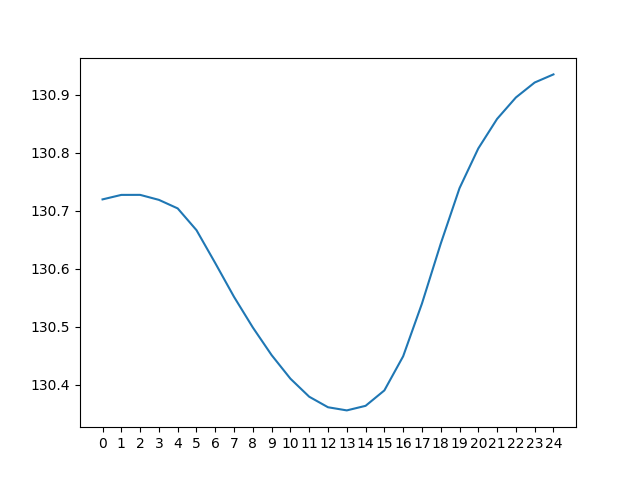

The data file committed next to this chart (first rows):
day 0, day 1, day 2, day 3, day 4, day 5, day 6, day 7, day 8, day 9, day 10, day 11, day 12, day 13, day 14, day 15, day 16, day 17, day 18, day 19, day 20, day 21, day 22, day 23
109.6, 111.8, 114.2, 116.8, 120.2, 124.5, 127.4, 129.3, 130.6, 131.2, 131.4, 131, 130, 128.6, 126.6, 124.2, 121.4, 118.3, 115.1, 113.6, 114.5, 115.8, 117.2, 118.8
108.3, 110.3, 112.3, 114.7, 117.3, 120.7, 125, 127.9, 129.8, 131, 131.7, 131.8, 131.4, 130.5, 128.9, 127, 124.6, 121.8, 118.7, 115.4, 114, 114.9, 116.2, 117.6
107.1, 109, 110.8, 112.9, 115.3, 117.9, 121.2, 125.5, 128.4, 130.2, 131.4, 132.1, 132.3, 131.8, 130.8, 129.3, 127.4, 125, 122.2, 119.1, 115.8, 114.4, 115.3, 116.6
106.1, 107.7, 109.5, 111.4, 113.5, 115.8, 118.4, 121.7, 125.9, 128.8, 130.7, 131.9, 132.6, 132.7, 132.2, 131.2, 129.7, 127.7, 125.4, 122.6, 119.4, 116.2, 114.8, 115.7
105.2, 106.7, 108.3, 110, 111.9, 114, 116.3, 118.9, 122.2, 126.4, 129.2, 131.1, 132.3, 133, 133, 132.6, 131.6, 130.1, 128.2, 125.8, 123, 119.8, 116.5, 115.1
104.8, 105.8, 107.2, 108.8, 110.6, 112.5, 114.6, 116.9, 119.4, 122.7, 126.8, 129.7, 131.5, 132.7, 133.3, 133.4, 133, 132, 130.5, 128.5, 126.1, 123.3, 120.2, 116.9
107.1, 105.4, 106.3, 107.7, 109.3, 111.1, 113, 115.1, 117.4, 119.9, 123.1, 127.2, 130.1, 131.9, 133.1, 133.7, 133.8, 133.4, 132.4, 130.9, 128.9, 126.5, 123.7, 120.5
110.9, 107.7, 105.9, 106.8, 108.2, 109.9, 111.6, 113.5, 115.6, 117.9, 120.4, 123.5, 127.6, 130.4, 132.3, 133.5, 134.1, 134.3, 133.8, 132.8, 131.3, 129.3, 126.9, 124
114.4, 111.5, 108.2, 106.4, 107.4, 108.8, 110.4, 112.2, 114.1, 116.1, 118.4, 120.8, 123.9, 128, 130.8, 132.7, 133.9, 134.5, 134.7, 134.2, 133.2, 131.7, 129.6, 127.2
117.5, 115, 112, 108.7, 107, 107.9, 109.3, 111, 112.7, 114.6, 116.6, 118.8, 121.3, 124.3, 128.4, 131.2, 133.1, 134.3, 134.9, 135, 134.6, 133.6, 132, 130
120.2, 118.1, 115.5, 112.5, 109.2, 107.5, 108.4, 109.9, 111.5, 113.2, 115.1, 117.1, 119.3, 121.7, 124.7, 128.7, 131.6, 133.5, 134.7, 135.3, 135.4, 135, 133.9, 132.4
122.4, 120.7, 118.6, 116, 113, 109.7, 108, 109, 110.4, 112, 113.7, 115.5, 117.5, 119.7, 122.1, 125.1, 129.1, 132, 133.9, 135.1, 135.7, 135.8, 135.3, 134.3
124.3, 123, 121.3, 119.1, 116.6, 113.5, 110.3, 108.6, 109.5, 111, 112.5, 114.2, 116, 118, 120.1, 122.5, 125.5, 129.5, 132.4, 134.3, 135.5, 136.1, 136.2, 135.7
125.6, 124.8, 123.6, 121.8, 119.7, 117.1, 114, 110.8, 109.1, 110.1, 111.4, 113, 114.7, 116.5, 118.4, 120.5, 122.9, 125.9, 129.9, 132.8, 134.7, 135.9, 136.4, 136.5
126.5, 126.2, 125.4, 124.2, 122.4, 120.2, 117.6, 114.5, 111.3, 109.7, 110.6, 111.9, 113.5, 115.1, 116.9, 118.8, 120.9, 123.3, 126.3, 130.3, 133.2, 135, 136.2, 136.8
126.9, 127.1, 126.8, 126, 124.7, 123, 120.8, 118.1, 115, 111.8, 110.1, 111, 112.4, 113.9, 115.6, 117.3, 119.2, 121.3, 123.7, 126.6, 130.7, 133.6, 135.4, 136.6
126.7, 127.4, 127.7, 127.4, 126.6, 125.3, 123.5, 121.3, 118.6, 115.5, 112.2, 110.6, 111.5, 112.9, 114.4, 115.9, 117.7, 119.6, 121.7, 124, 127, 131.1, 133.9, 135.8
126, 127.3, 128.1, 128.3, 128, 127.2, 125.8, 124, 121.8, 119.1, 115.9, 112.7, 111.1, 112, 113.3, 114.7, 116.3, 118.1, 120, 122.1, 124.4, 127.4, 131.4, 134.3
124.7, 126.6, 127.9, 128.7, 128.9, 128.5, 127.7, 126.4, 124.5, 122.2, 119.5, 116.4, 113.1, 111.5, 112.4, 113.7, 115.1, 116.8, 118.5, 120.4, 122.5, 124.8, 127.7, 131.7
122.3, 125.2, 127.2, 128.5, 129.2, 129.4, 129.1, 128.2, 126.8, 125, 122.6, 119.9, 116.8, 113.5, 111.9, 112.8, 114.1, 115.6, 117.2, 118.9, 120.8, 122.9, 125.2, 128.1
118.5, 122.8, 125.8, 127.8, 129.1, 129.8, 129.9, 129.6, 128.7, 127.3, 125.4, 123.1, 120.3, 117.2, 113.9, 112.3, 113.2, 114.5, 116, 117.6, 119.3, 121.2, 123.2, 125.5
115.7, 119, 123.4, 126.4, 128.3, 129.6, 130.3, 130.4, 130.1, 129.2, 127.7, 125.8, 123.5, 120.7, 117.5, 114.3, 112.7, 113.6, 115, 116.4, 118, 119.7, 121.6, 123.6
113.6, 116.2, 119.6, 123.9, 126.9, 128.8, 130.1, 130.8, 130.9, 130.5, 129.6, 128.2, 126.2, 123.8, 121.1, 117.9, 114.6, 113.2, 114.1, 115.4, 116.8, 118.4, 120.1, 121.9
111.8, 114.2, 116.8, 120.2, 124.5, 127.4, 129.3, 130.6, 131.2, 131.4, 131, 130, 128.6, 126.6, 124.2, 121.4, 118.3, 115.1, 113.6, 114.5, 115.8, 117.2, 118.8, 120.5
110.3, 112.3, 114.7, 117.3, 120.7, 125, 127.9, 129.8, 131, 131.7, 131.8, 131.4, 130.5, 128.9, 127, 124.6, 121.8, 118.7, 115.4, 114, 114.9, 116.2, 117.6, 119.2
